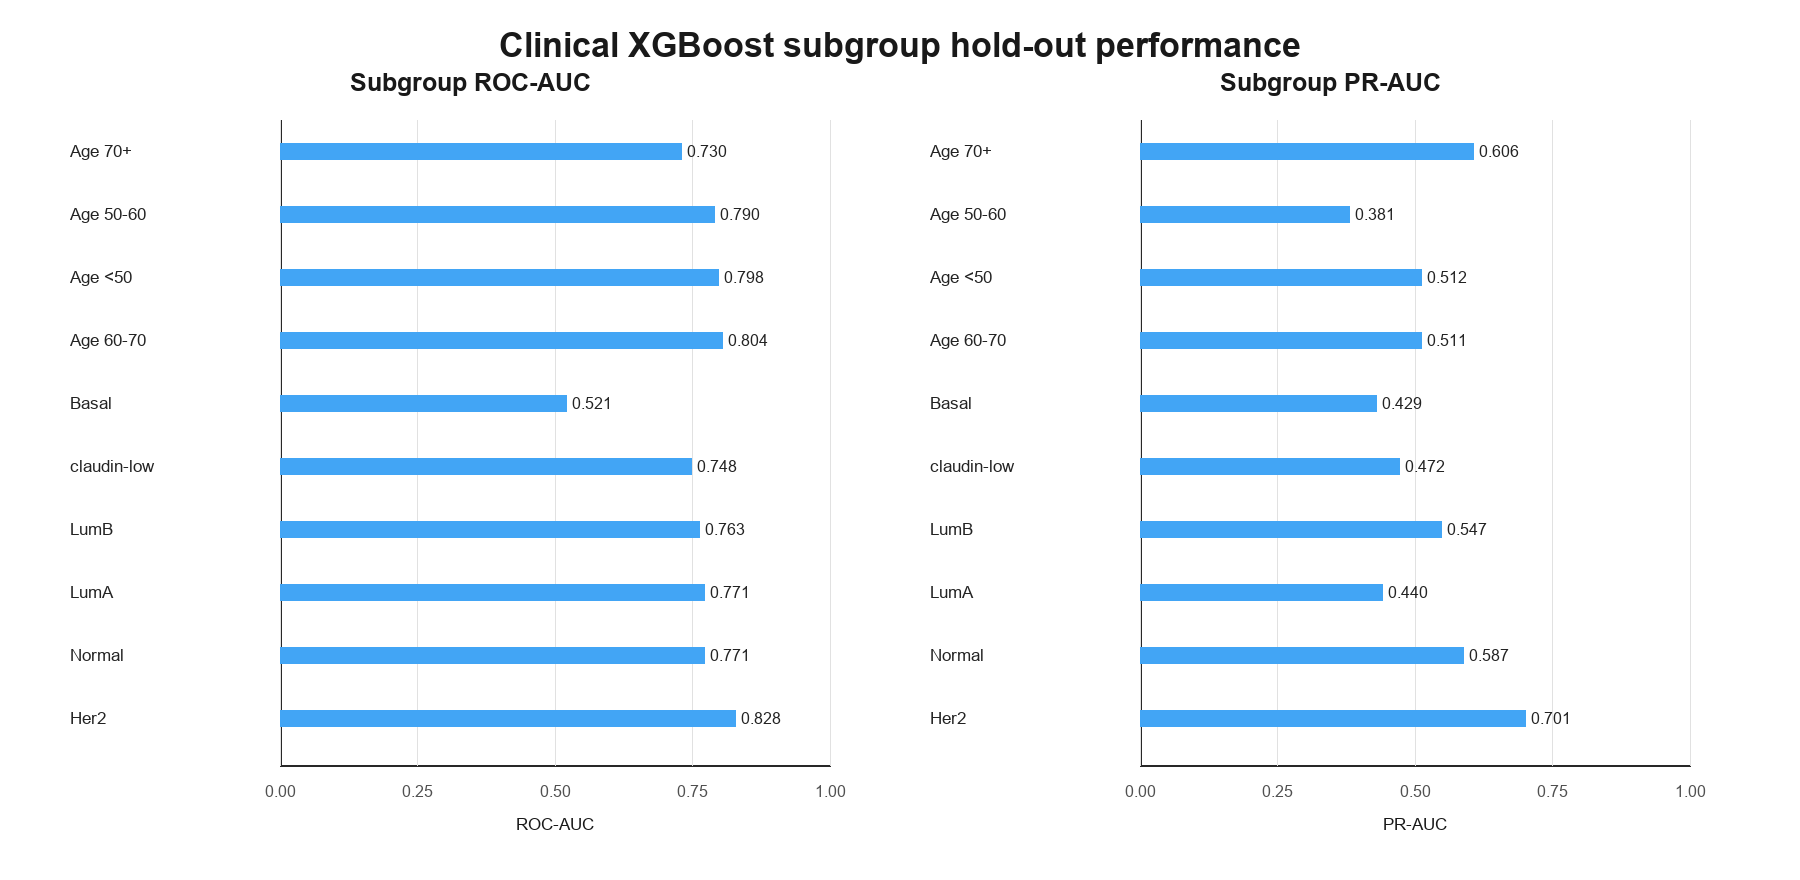

The table this chart was drawn from, first rows:
Category, Subgroup, N, ROC_AUC, PR_AUC
PAM50, Basal, 43, 0.5208, 0.4295
PAM50, Her2, 44, 0.8279, 0.701
PAM50, LumA, 131, 0.7713, 0.4402
PAM50, LumB, 94, 0.7633, 0.5475
PAM50, Normal, 27, 0.7714, 0.5874
PAM50, claudin-low, 43, 0.7484, 0.4716
Age, Age <50, 90, 0.7978, 0.5117
Age, Age 50-60, 71, 0.7902, 0.3812
Age, Age 60-70, 128, 0.8045, 0.511
Age, Age 70+, 95, 0.73, 0.6062
